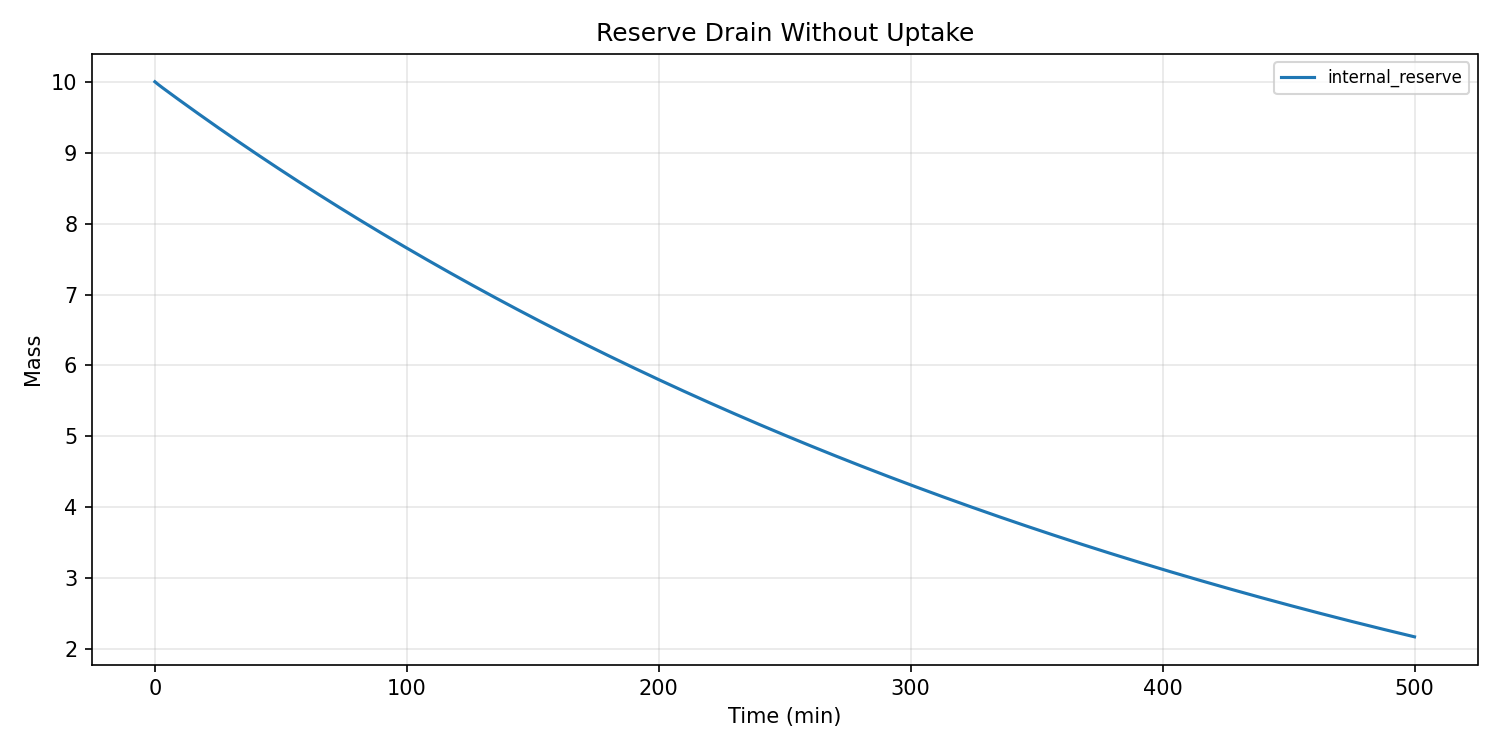

The table this chart was drawn from, first rows:
water_temp, ph, dissolved_oxygen, ambient_temp, prev_flowrate, prev_duration, time_since_last_dose, cumulative_nutrients, cumulative_dilution, step_index, dissolved_nutrient_mass, algae_biomass, internal_reserve, dead_biomass_pool, health_index, damage_index, ec, turbidity, pending_nutrients, time_min, flowrate, duration, total_mass
22.0, 7.2, 8.0, 22.0, 0.0, 0.0, 120.0, 0.0, 0.0, 0, 0.0, 100.0, 10.0, 0.0, 1.0, 0.0, 0.0, 220, 0, 0.0, 0.0, 0.0, 20.0
22.0, 7.2, 8, 22.0, 0.0, 0.0, 180.0, 0.0, 0.0, 1, 0.003334, 100, 9.97, 0.007038, 1.0, 0.0, 0.002667, 220, 0, 1.0, 0.0, 0.0, 19.98
22.0, 7.2, 8, 22.0, 0.0, 0.0, 240.0, 0.0, 7.70831673000339e-06, 2, 0.004643, 99.99, 9.943, 0.01406, 1, 8.891350484692879e-11, 0.003715, 220, 0, 2.0, 0.0, 0.0, 19.96
22.0, 7.2, 8, 22.0, 0.0, 0.0, 300.0, 0.0, 1.844455684072481e-05, 3, 0.005154, 99.99, 9.916, 0.02108, 1.0, 0.0, 0.004124, 220, 0, 3.0, 0.0, 0.0, 19.94
22.0, 7.2, 8.001, 22.0, 0.0, 0.0, 360.0, 0.0, 3.036253135332796e-05, 4, 0.005348, 99.98, 9.89, 0.02808, 1, 2.1254629160243196e-10, 0.004278, 220, 0, 4.0, 0.0, 0.0, 19.92
22.0, 7.2, 8.001, 22.0, 0.0, 0.0, 420.0, 0.0, 4.2727798748245327e-05, 5, 0.005415, 99.98, 9.863, 0.03508, 1.0, 0.0, 0.004332, 220, 0, 5.0, 0.0, 0.0, 19.9
22.0, 7.2, 8.001, 22.0, 0.0, 0.0, 480.0, 0.0, 5.524745914987737e-05, 6, 0.005431, 99.97, 9.837, 0.04206, 1, 2.345490751359359e-10, 0.004345, 220, 0, 6.0, 0.0, 0.0, 19.88
22.0, 7.2, 8.001, 22.0, 0.0, 0.0, 540.0, 0.0, 6.780473315202588e-05, 7, 0.005427, 99.97, 9.811, 0.04904, 1.0, 0.0, 0.004342, 220, 0, 7.0, 0.0, 0.0, 19.86
22.0, 7.2, 8.001, 22.0, 0.0, 0.0, 600.0, 0.0, 8.035317117781977e-05, 8, 0.005415, 99.96, 9.786, 0.056, 1, 2.3562858087362026e-10, 0.004332, 220, 0, 8.0, 0.0, 0.0, 19.84
22.0, 7.2, 8.001, 22.0, 0.0, 0.0, 660.0, 0.0, 9.28744042850194e-05, 9, 0.0054, 99.95, 9.76, 0.06295, 1.0, 0.0, 0.00432, 220, 0, 9.0, 0.0, 0.0, 19.82
22.0, 7.2, 8.001, 22.0, 0.0, 0.0, 720.0, 0.0, 0.0001054, 10, 0.005384, 99.95, 9.734, 0.06989, 1, 2.3332181357606327e-10, 0.004308, 220, 0, 10.0, 0.0, 0.0, 19.8
22.0, 7.2, 8.002, 22.0, 0.0, 0.0, 780.0, 0.0, 0.0001178, 11, 0.005368, 99.94, 9.708, 0.07682, 1.0, 0.0, 0.004294, 220, 0, 11.0, 0.0, 0.0, 19.78
22.0, 7.2, 8.002, 22.0, 0.0, 0.0, 840.0, 0.0, 0.0001302, 12, 0.005351, 99.93, 9.683, 0.08374, 1, 2.3052524005492598e-10, 0.004281, 220, 0, 12.0, 0.0, 0.0, 19.77
22.0, 7.2, 8.002, 22.0, 0.0, 0.0, 900.0, 0.0, 0.0001426, 13, 0.005335, 99.93, 9.657, 0.09065, 1.0, 0.0, 0.004268, 220, 0, 13.0, 0.0, 0.0, 19.75
22.0, 7.2, 8.002, 22.0, 0.0, 0.0, 960.0, 0.0, 0.0001549, 14, 0.005319, 99.92, 9.632, 0.09755, 1, 2.276979929636064e-10, 0.004255, 220, 0, 14.0, 0.0, 0.0, 19.73
22.0, 7.2, 8.002, 22.0, 0.0, 0.0, 1020, 0.0, 0.0001672, 15, 0.005302, 99.91, 9.606, 0.1044, 1.0, 0.0, 0.004242, 219.9, 0, 15.0, 0.0, 0.0, 19.71
22.0, 7.2, 8.002, 22.0, 0.0, 0.0, 1080, 0.0, 0.0001795, 16, 0.005286, 99.9, 9.581, 0.1113, 1, 2.2491121108144176e-10, 0.004229, 219.9, 0, 16.0, 0.0, 0.0, 19.69
22.0, 7.2, 8.003, 22.0, 0.0, 0.0, 1140, 0.0, 0.0001917, 17, 0.00527, 99.89, 9.556, 0.1182, 1.0, 0.0, 0.004216, 219.9, 0, 17.0, 0.0, 0.0, 19.67
22.0, 7.2, 8.003, 22.0, 0.0, 0.0, 1200, 0.0, 0.0002039, 18, 0.005254, 99.89, 9.53, 0.125, 1, 2.2217491424454853e-10, 0.004203, 219.9, 0, 18.0, 0.0, 0.0, 19.65
22.0, 7.2, 8.003, 22.0, 0.0, 0.0, 1260, 0.0, 0.000216, 19, 0.005238, 99.88, 9.505, 0.1319, 1.0, 0.0, 0.00419, 219.9, 0, 19.0, 0.0, 0.0, 19.63
22.0, 7.2, 8.003, 22.0, 0.0, 0.0, 1320, 0.0, 0.0002282, 20, 0.005222, 99.87, 9.48, 0.1387, 1, 2.194895684103144e-10, 0.004178, 219.9, 0, 20.0, 0.0, 0.0, 19.61
22.0, 7.2, 8.003, 22.0, 0.0, 0.0, 1380, 0.0, 0.0002402, 21, 0.005206, 99.86, 9.455, 0.1456, 1.0, 0.0, 0.004165, 219.9, 0, 21.0, 0.0, 0.0, 19.59
22.0, 7.2, 8.003, 22.0, 0.0, 0.0, 1440, 0.0, 0.0002523, 22, 0.005191, 99.85, 9.43, 0.1524, 1, 2.1685418030001863e-10, 0.004153, 219.9, 0, 22.0, 0.0, 0.0, 19.57
22.0, 7.2, 8.003, 22.0, 0.0, 0.0, 1500, 0.0, 0.0002643, 23, 0.005175, 99.84, 9.405, 0.1592, 1.0, 0.0, 0.00414, 219.9, 0, 23.0, 0.0, 0.0, 19.55
22.0, 7.2, 8.004, 22.0, 0.0, 0.0, 1560, 0.0, 0.0002762, 24, 0.00516, 99.83, 9.38, 0.166, 1, 2.142675622900199e-10, 0.004128, 219.9, 0, 24.0, 0.0, 0.0, 19.53
22.0, 7.2, 8.004, 22.0, 0.0, 0.0, 1620, 0.0, 0.0002882, 25, 0.005145, 99.82, 9.355, 0.1727, 1.0, 0.0, 0.004116, 219.9, 0, 25.0, 0.0, 0.0, 19.52
22.0, 7.199, 8.004, 22.0, 0.0, 0.0, 1680, 0.0, 0.0003001, 26, 0.005129, 99.81, 9.331, 0.1795, 1, 2.1172852835280567e-10, 0.004103, 219.8, 0, 26.0, 0.0, 0.0, 19.5
22.0, 7.199, 8.004, 22.0, 0.0, 0.0, 1740, 0.0, 0.0003119, 27, 0.005114, 99.8, 9.306, 0.1863, 1.0, 0.0, 0.004091, 219.8, 0, 27.0, 0.0, 0.0, 19.48
22.0, 7.199, 8.004, 22.0, 0.0, 0.0, 1800, 0.0, 0.0003237, 28, 0.005099, 99.78, 9.281, 0.193, 1, 2.092359233270855e-10, 0.004079, 219.8, 0, 28.0, 0.0, 0.0, 19.46
22.0, 7.199, 8.004, 22.0, 0.0, 0.0, 1860, 0.0, 0.0003355, 29, 0.005084, 99.77, 9.257, 0.1998, 1.0, 0.0, 0.004067, 219.8, 0, 29.0, 0.0, 0.0, 19.44
22.0, 7.199, 8.004, 22.0, 0.0, 0.0, 1920, 0.0, 0.0003473, 30, 0.005069, 99.76, 9.232, 0.2065, 1, 2.0678862633157895e-10, 0.004055, 219.8, 0, 30.0, 0.0, 0.0, 19.42
22.0, 7.199, 8.005, 22.0, 0.0, 0.0, 1980, 0.0, 0.000359, 31, 0.005055, 99.75, 9.208, 0.2132, 1.0, 0.0, 0.004044, 219.8, 0, 31.0, 0.0, 0.0, 19.4
22.0, 7.199, 8.005, 22.0, 0.0, 0.0, 2040, 0.0, 0.0003707, 32, 0.00504, 99.74, 9.183, 0.2199, 1, 2.043855502207808e-10, 0.004032, 219.8, 0, 32.0, 0.0, 0.0, 19.38
22.0, 7.199, 8.005, 22.0, 0.0, 0.0, 2100, 0.0, 0.0003824, 33, 0.005025, 99.72, 9.159, 0.2266, 1.0, 0.0, 0.00402, 219.7, 0, 33.0, 0.0, 0.0, 19.36
22.0, 7.199, 8.005, 22.0, 0.0, 0.0, 2160, 0.0, 0.000394, 34, 0.005011, 99.71, 9.135, 0.2333, 1, 2.0202564047466564e-10, 0.004009, 219.7, 0, 34.0, 0.0, 0.0, 19.34
22.0, 7.199, 8.005, 22.0, 0.0, 0.0, 2220, 0.0, 0.0004056, 35, 0.004996, 99.7, 9.111, 0.24, 1.0, 0.0, 0.003997, 219.7, 0, 35.0, 0.0, 0.0, 19.33
22.0, 7.199, 8.005, 22.0, 0.0, 0.0, 2280, 0.0, 0.0004171, 36, 0.004982, 99.69, 9.087, 0.2467, 1, 1.997078740441867e-10, 0.003986, 219.7, 0, 36.0, 0.0, 0.0, 19.31
22.0, 7.199, 8.006, 22.0, 0.0, 0.0, 2340, 0.0, 0.0004286, 37, 0.004968, 99.67, 9.062, 0.2533, 1.0, 0.0, 0.003974, 219.7, 0, 37.0, 0.0, 0.0, 19.29
22.0, 7.199, 8.006, 22.0, 0.0, 0.0, 2400, 0.0, 0.0004401, 38, 0.004954, 99.66, 9.038, 0.26, 1, 1.9743125823088774e-10, 0.003963, 219.6, 0, 38.0, 0.0, 0.0, 19.27
22.0, 7.199, 8.006, 22.0, 0.0, 0.0, 2460, 0.0, 0.0004516, 39, 0.00494, 99.64, 9.014, 0.2666, 1.0, 0.0, 0.003952, 219.6, 0, 39.0, 0.0, 0.0, 19.25
22.0, 7.199, 8.006, 22.0, 0.0, 0.0, 2520, 0.0, 0.000463, 40, 0.004926, 99.63, 8.991, 0.2732, 1, 1.9519482961071775e-10, 0.00394, 219.6, 0, 40.0, 0.0, 0.0, 19.23
22.0, 7.199, 8.006, 22.0, 0.0, 0.0, 2580, 0.0, 0.0004744, 41, 0.004912, 99.62, 8.967, 0.2799, 1.0, 0.0, 0.003929, 219.6, 0, 41.0, 0.0, 0.0, 19.21
22.0, 7.199, 8.006, 22.0, 0.0, 0.0, 2640, 0.0, 0.0004857, 42, 0.004898, 99.6, 8.943, 0.2865, 1, 1.9299765300177013e-10, 0.003918, 219.6, 0, 42.0, 0.0, 0.0, 19.19
22.0, 7.199, 8.006, 22.0, 0.0, 0.0, 2700, 0.0, 0.0004971, 43, 0.004884, 99.59, 8.919, 0.2931, 1.0, 0.0, 0.003907, 219.5, 0, 43.0, 0.0, 0.0, 19.18
22.0, 7.199, 8.007, 22.0, 0.0, 0.0, 2760, 0.0, 0.0005084, 44, 0.00487, 99.57, 8.895, 0.2996, 1, 1.908388204741675e-10, 0.003896, 219.5, 0, 44.0, 0.0, 0.0, 19.16
22.0, 7.199, 8.007, 22.0, 0.0, 0.0, 2820, 0.0, 0.0005196, 45, 0.004857, 99.56, 8.872, 0.3062, 1.0, 0.0, 0.003886, 219.5, 0, 45.0, 0.0, 0.0, 19.14
22.0, 7.199, 8.007, 22.0, 0.0, 0.0, 2880, 0.0, 0.0005308, 46, 0.004843, 99.54, 8.848, 0.3128, 1, 1.887174504001807e-10, 0.003875, 219.5, 0, 46.0, 0.0, 0.0, 19.12
22.0, 7.199, 8.007, 22.0, 0.0, 0.0, 2940, 0.0, 0.000542, 47, 0.00483, 99.52, 8.825, 0.3193, 1.0, 0.0, 0.003864, 219.5, 0, 47.0, 0.0, 0.0, 19.1
22.0, 7.199, 8.007, 22.0, 0.0, 0.0, 3000, 0.0, 0.0005532, 48, 0.004817, 99.51, 8.801, 0.3259, 1, 1.8663268654273214e-10, 0.003853, 219.4, 0, 48.0, 0.0, 0.0, 19.08
22.0, 7.199, 8.007, 22.0, 0.0, 0.0, 3060, 0.0, 0.0005643, 49, 0.004803, 99.49, 8.778, 0.3324, 1.0, 0.0, 0.003843, 219.4, 0, 49.0, 0.0, 0.0, 19.06
22.0, 7.199, 8.007, 22.0, 0.0, 0.0, 3120, 0.0, 0.0005755, 50, 0.00479, 99.47, 8.754, 0.3389, 1, 1.845836971805247e-10, 0.003832, 219.4, 0, 50.0, 0.0, 0.0, 19.05
22.0, 7.199, 8.008, 22.0, 0.0, 0.0, 3180, 0.0, 0.0005865, 51, 0.004777, 99.46, 8.731, 0.3455, 1.0, 0.0, 0.003822, 219.4, 0, 51.0, 0.0, 0.0, 19.03
22.0, 7.199, 8.008, 22.0, 0.0, 0.0, 3240, 0.0, 0.0005976, 52, 0.004764, 99.44, 8.708, 0.352, 1, 1.8256967426812618e-10, 0.003811, 219.3, 0, 52.0, 0.0, 0.0, 19.01
22.0, 7.199, 8.008, 22.0, 0.0, 0.0, 3300, 0.0, 0.0006086, 53, 0.004751, 99.42, 8.685, 0.3585, 1.0, 0.0, 0.003801, 219.3, 0, 53.0, 0.0, 0.0, 18.99
22.0, 7.199, 8.008, 22.0, 0.0, 0.0, 3360, 0.0, 0.0006196, 54, 0.004738, 99.41, 8.662, 0.3649, 1, 1.8058983262942406e-10, 0.003791, 219.3, 0, 54.0, 0.0, 0.0, 18.97
22.0, 7.199, 8.008, 22.0, 0.0, 0.0, 3420, 0.0, 0.0006305, 55, 0.004726, 99.39, 8.639, 0.3714, 1.0, 0.0, 0.00378, 219.2, 0, 55.0, 0.0, 0.0, 18.95
22.0, 7.199, 8.008, 22.0, 0.0, 0.0, 3480, 0.0, 0.0006415, 56, 0.004713, 99.37, 8.616, 0.3779, 1, 1.786434091829486e-10, 0.00377, 219.2, 0, 56.0, 0.0, 0.0, 18.94
22.0, 7.199, 8.008, 22.0, 0.0, 0.0, 3540, 0.0, 0.0006524, 57, 0.0047, 99.35, 8.593, 0.3843, 1.0, 0.0, 0.00376, 219.2, 0, 57.0, 0.0, 0.0, 18.92
22.0, 7.199, 8.009, 22.0, 0.0, 0.0, 3600, 0.0, 0.0006632, 58, 0.004688, 99.34, 8.57, 0.3908, 1, 1.767296621976281e-10, 0.00375, 219.2, 0, 58.0, 0.0, 0.0, 18.9
22.0, 7.199, 8.009, 22.0, 0.0, 0.0, 3660, 0.0, 0.0006741, 59, 0.004675, 99.32, 8.547, 0.3972, 1.0, 0.0, 0.00374, 219.1, 0, 59.0, 0.0, 0.0, 18.88
... 441 more rows
